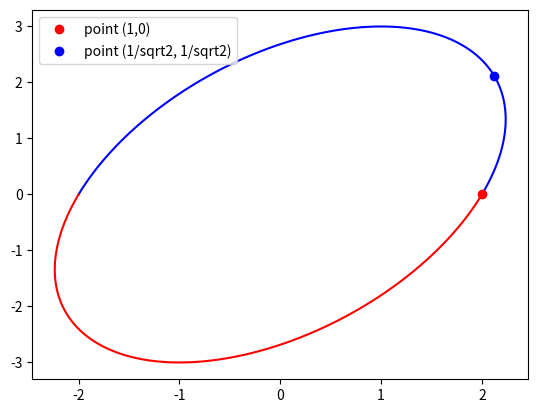

Python code for this plot:
# ////////////////////////////////////////////////////////////////////////////
# //|
# //| Author : Steven Rivadeneira
# //|
# //| File Name : p6.py
# //|
# //| Description : Graphs linear transformation.
# //|
# //| Notes :
# //|
# //|
# //|
# //|
# ////////////////////////////////////////////////////////////////////////////

from math import cos
from math import sin
from math import pi
from math import sqrt
import matplotlib.pyplot as plt

def linear_transform(x, y):
        result =  [2*x + y, 3*y]
        return result

def main():
        LTx_plus = []
        LTy_plus= []

        LTx_minus = []
        LTy_minus = []
        for theta in range(0, 101, 1):
                #change step size
                theta = pi*(theta/100)
                #calc
                LT = linear_transform(cos(theta),sin(theta))
                LTx_plus.append(LT[0])
                LTy_plus.append(LT[1])

        for theta in range(0, 101, 1):
                # change step size.
                theta = pi + pi*(theta/100)
                #calc
                LT = linear_transform(cos(theta),sin(theta))
                LTx_minus.append(LT[0])
                LTy_minus.append(LT[1])

        #calc values.
        point1 = linear_transform(1,0)
        point2 = linear_transform(1/sqrt(2), 1/sqrt(2))
        #plot
        plt.figure(1)
        plt.plot(LTx_plus, LTy_plus, 'b')
        plt.plot(LTx_minus, LTy_minus, 'r')
        plt.plot(point1[0], point1[1] , 'ro', label = "point (1,0)")
        plt.plot(point2[0], point2[1] , 'bo', label = "point (1/sqrt2, 1/sqrt2)")
        plt.legend(loc="upper left")
        plt.show()


if __name__ == "__main__":
        main()